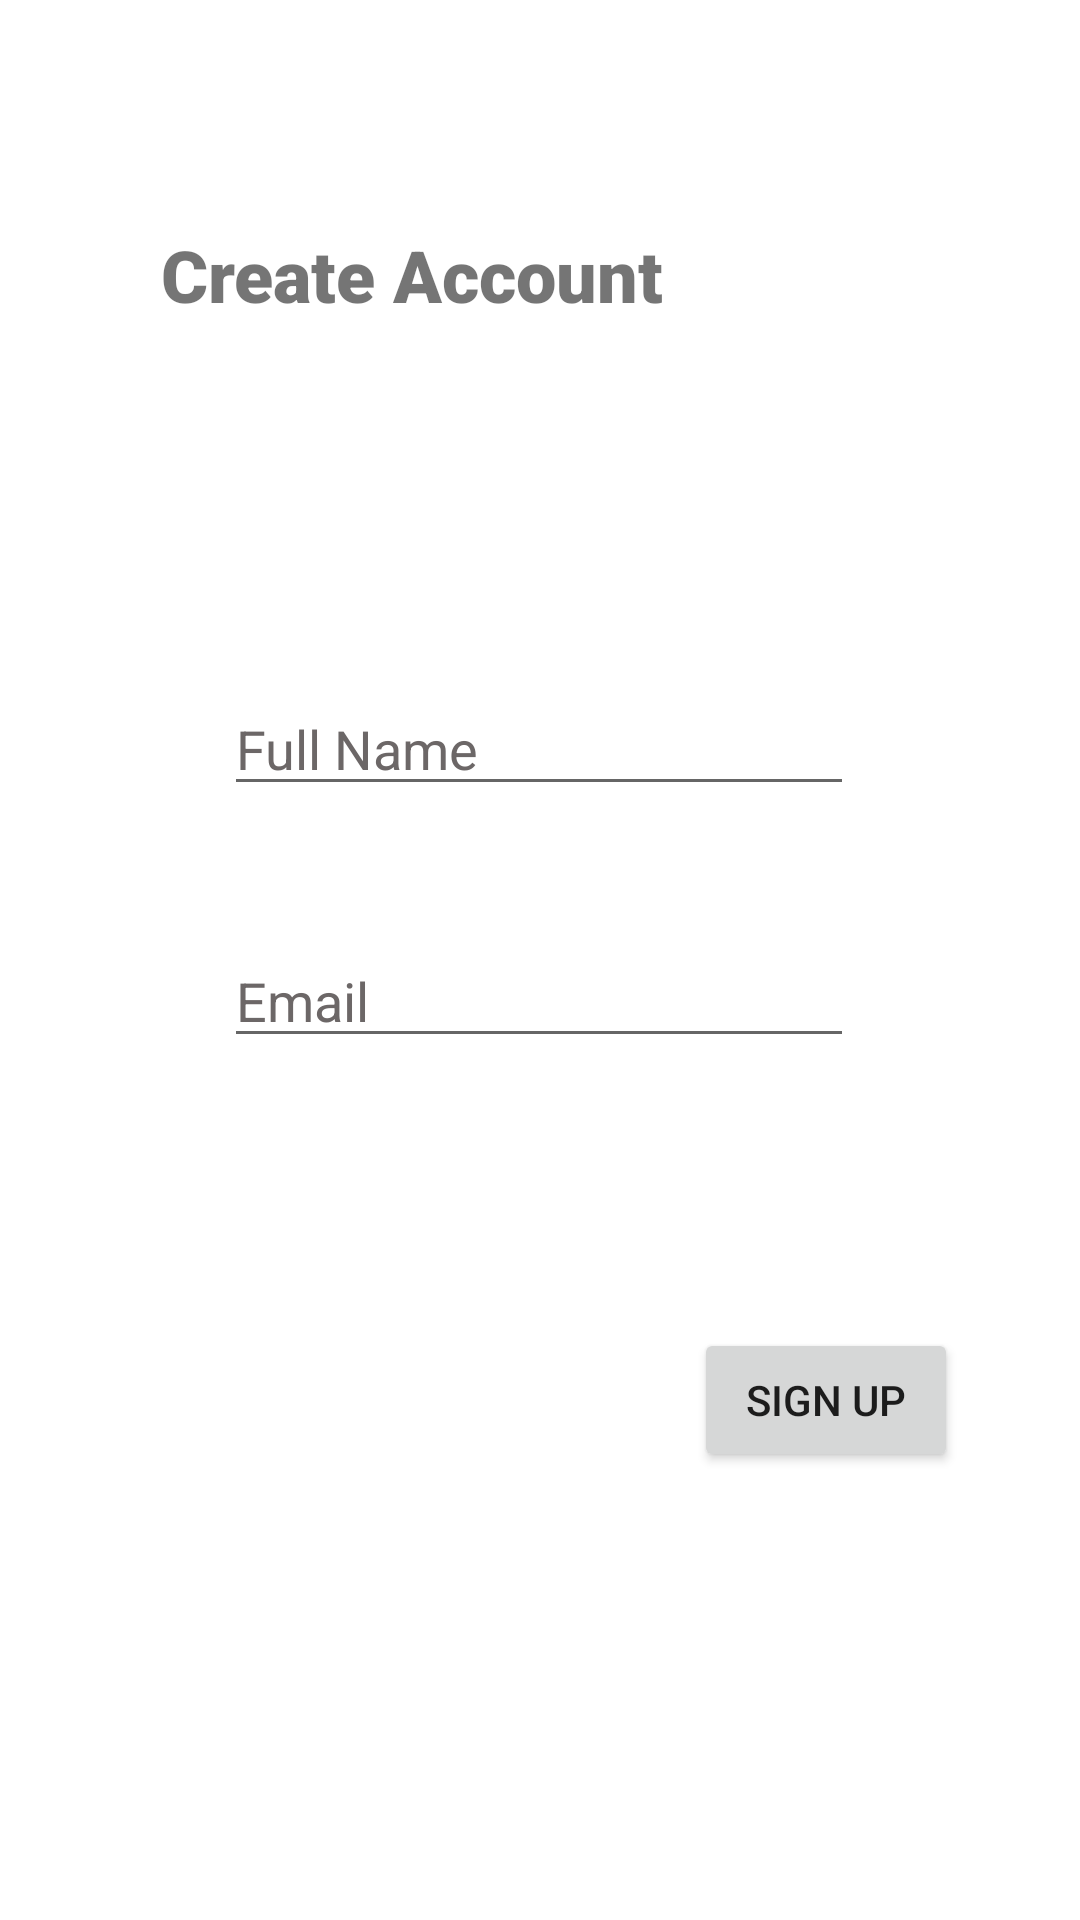

Reconstruct the res/layout file that produces this screen, plus the resources it refers to.
<!-- AndroidManifest.xml: application theme Theme.Wireframes -->
<!-- res/layout/activity_sign_up.xml -->
<?xml version="1.0" encoding="utf-8"?>
<androidx.constraintlayout.widget.ConstraintLayout xmlns:android="http://schemas.android.com/apk/res/android"
    xmlns:app="http://schemas.android.com/apk/res-auto"
    xmlns:tools="http://schemas.android.com/tools"
    android:layout_width="match_parent"
    android:layout_height="match_parent"
    tools:context=".SignUpActivity">

    <EditText
        android:id="@+id/CreateAccField"
        android:layout_width="wrap_content"
        android:layout_height="wrap_content"
        android:ems="10"
        android:inputType="textPersonName"
        android:text="Full Name"
        android:textColor="#6C6767"
        app:layout_constraintBottom_toBottomOf="parent"
        app:layout_constraintEnd_toEndOf="parent"
        app:layout_constraintHorizontal_bias="0.497"
        app:layout_constraintStart_toStartOf="parent"
        app:layout_constraintTop_toTopOf="parent"
        app:layout_constraintVertical_bias="0.38" />

    <EditText
        android:id="@+id/createAccField2"
        android:layout_width="wrap_content"
        android:layout_height="wrap_content"
        android:ems="10"
        android:inputType="textPersonName"
        android:text="Email"
        android:textColor="#6C6767"
        app:layout_constraintBottom_toBottomOf="parent"
        app:layout_constraintEnd_toEndOf="parent"
        app:layout_constraintHorizontal_bias="0.497"
        app:layout_constraintStart_toStartOf="parent"
        app:layout_constraintTop_toTopOf="parent"
        app:layout_constraintVertical_bias="0.52" />

    <TextView
        android:id="@+id/textView"
        android:layout_width="wrap_content"
        android:layout_height="wrap_content"
        android:fontFamily="sans-serif-black"
        android:text="Create Account"
        android:textSize="24sp"
        app:layout_constraintBottom_toBottomOf="parent"
        app:layout_constraintEnd_toEndOf="parent"
        app:layout_constraintHorizontal_bias="0.279"
        app:layout_constraintStart_toStartOf="parent"
        app:layout_constraintTop_toTopOf="parent"
        app:layout_constraintVertical_bias="0.124" />

    <Button
        android:id="@+id/CreateAccBtn"
        android:layout_width="wrap_content"
        android:layout_height="wrap_content"
        android:text="Sign up"
        android:onClick="LandingPageDirector"
        app:layout_constraintBottom_toBottomOf="parent"
        app:layout_constraintEnd_toEndOf="parent"
        app:layout_constraintHorizontal_bias="0.851"
        app:layout_constraintStart_toStartOf="parent"
        app:layout_constraintTop_toTopOf="parent"
        app:layout_constraintVertical_bias="0.748" />
</androidx.constraintlayout.widget.ConstraintLayout>
<!-- resources referenced by this layout -->
<resources>
  <style name="Theme.Wireframes" parent="Theme.MaterialComponents.DayNight.DarkActionBar">
          
          <item name="colorPrimary">@color/purple_500</item>
          <item name="colorPrimaryVariant">@color/purple_700</item>
          <item name="colorOnPrimary">@color/white</item>
          
          <item name="colorSecondary">@color/teal_200</item>
          <item name="colorSecondaryVariant">@color/teal_700</item>
          <item name="colorOnSecondary">@color/black</item>
          
          <item name="android:statusBarColor" tools:targetApi="l">?attr/colorPrimaryVariant</item>
          
      </style>
  <!-- not gathered from this repository: default colours our renderer supplied (Android Studio template values) -->
  <color name="purple_500">#FF6200EE</color>
  <color name="purple_700">#FF3700B3</color>
  <color name="teal_200">#FF03DAC5</color>
  <color name="teal_700">#FF018786</color>
  <color name="black">#FF000000</color>
  <color name="white">#FFFFFFFF</color>
</resources>
